Dataset: grape_data (GitHub, zs1314/Smart-grape-platform). Classes: Auxerrois grape, Cabernet Franc grape, Cabernet Sauvignon grape, Chardonnay grape, Merlot grape, Muller Thurgau grape, Pinot Noir grape, Riesling grape, Sauvignon Blanc grape, Syrah grape, Tempranillo grape.

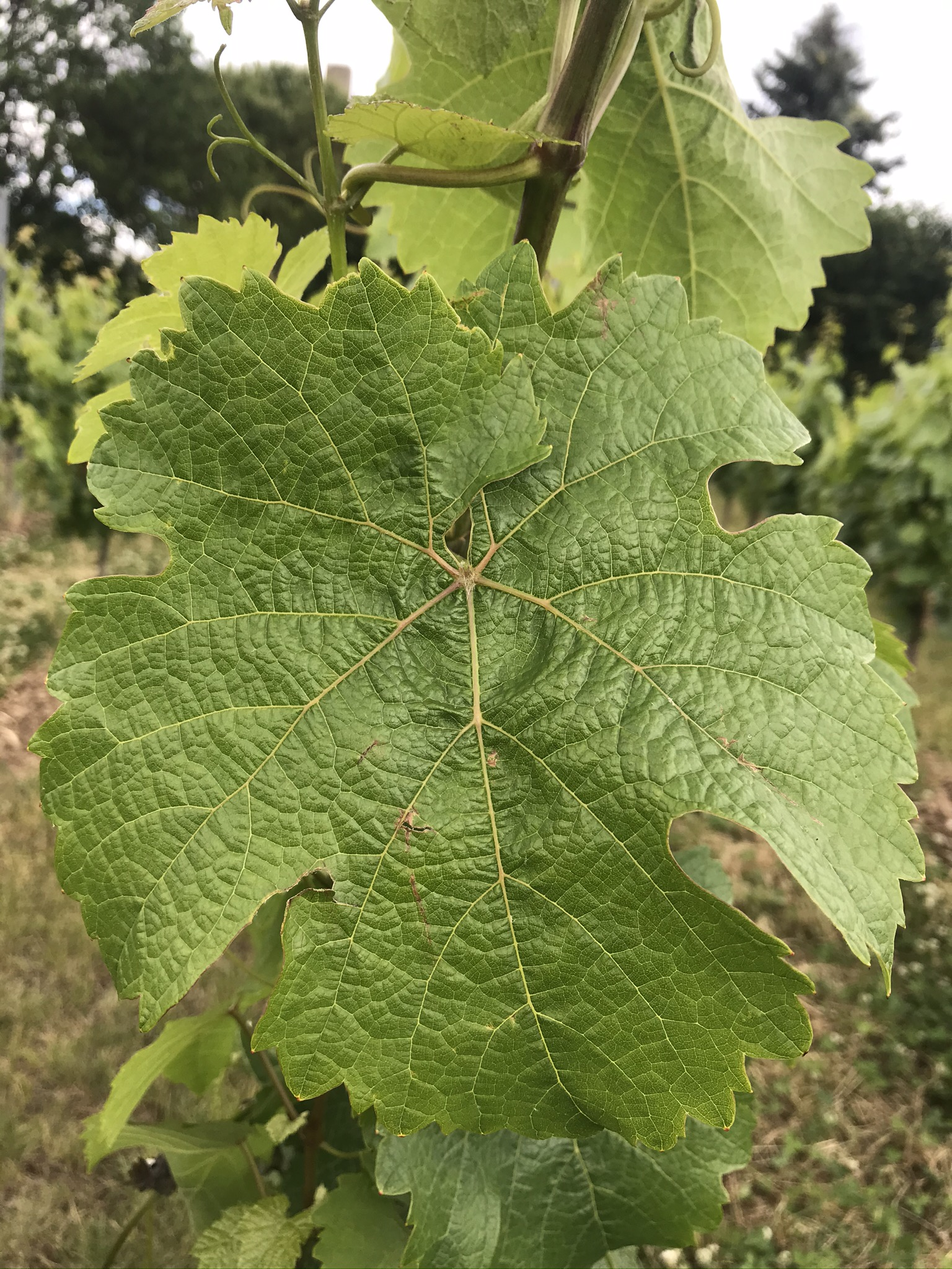
Label: Riesling grape

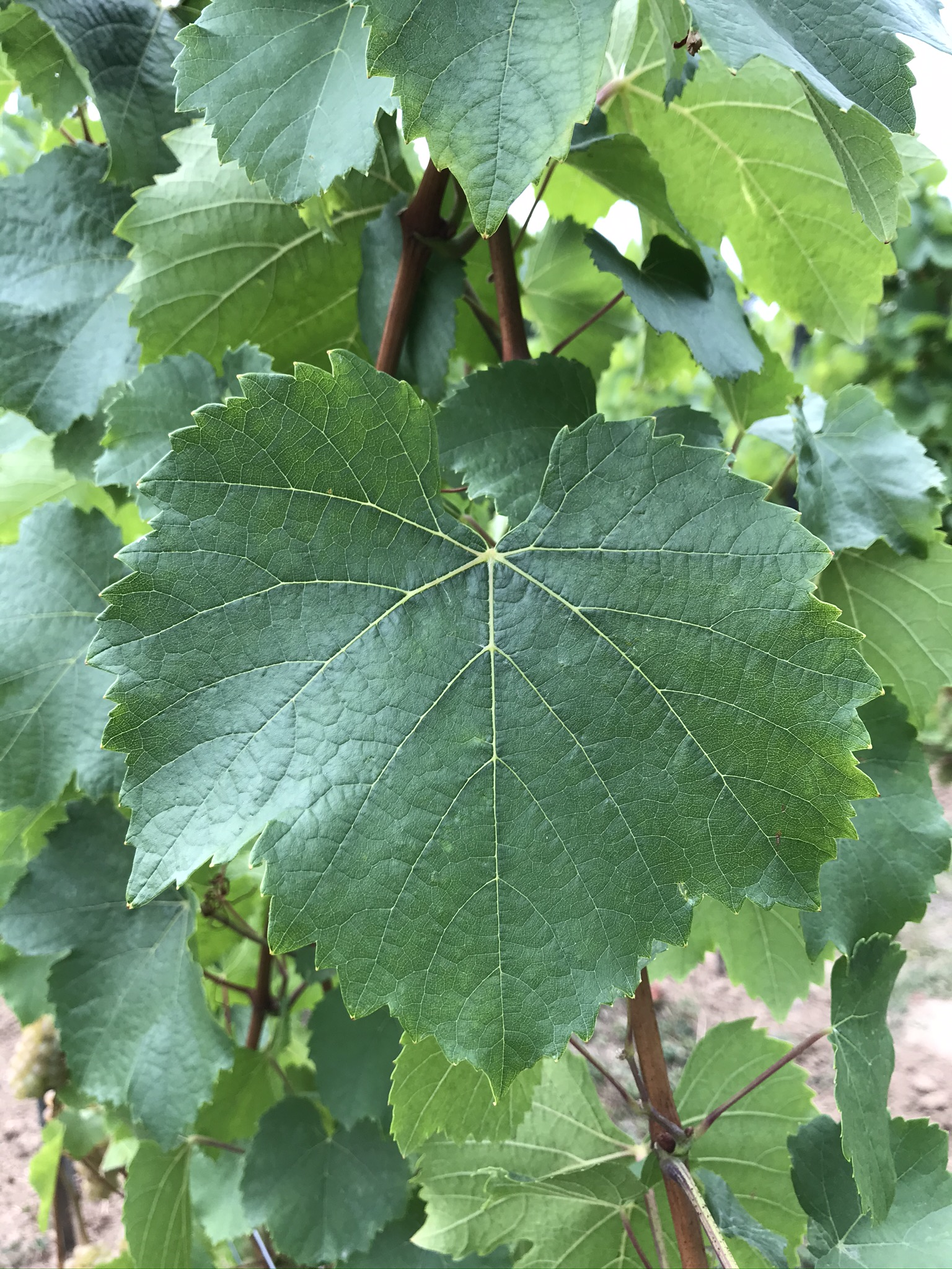
Label: Auxerrois grape

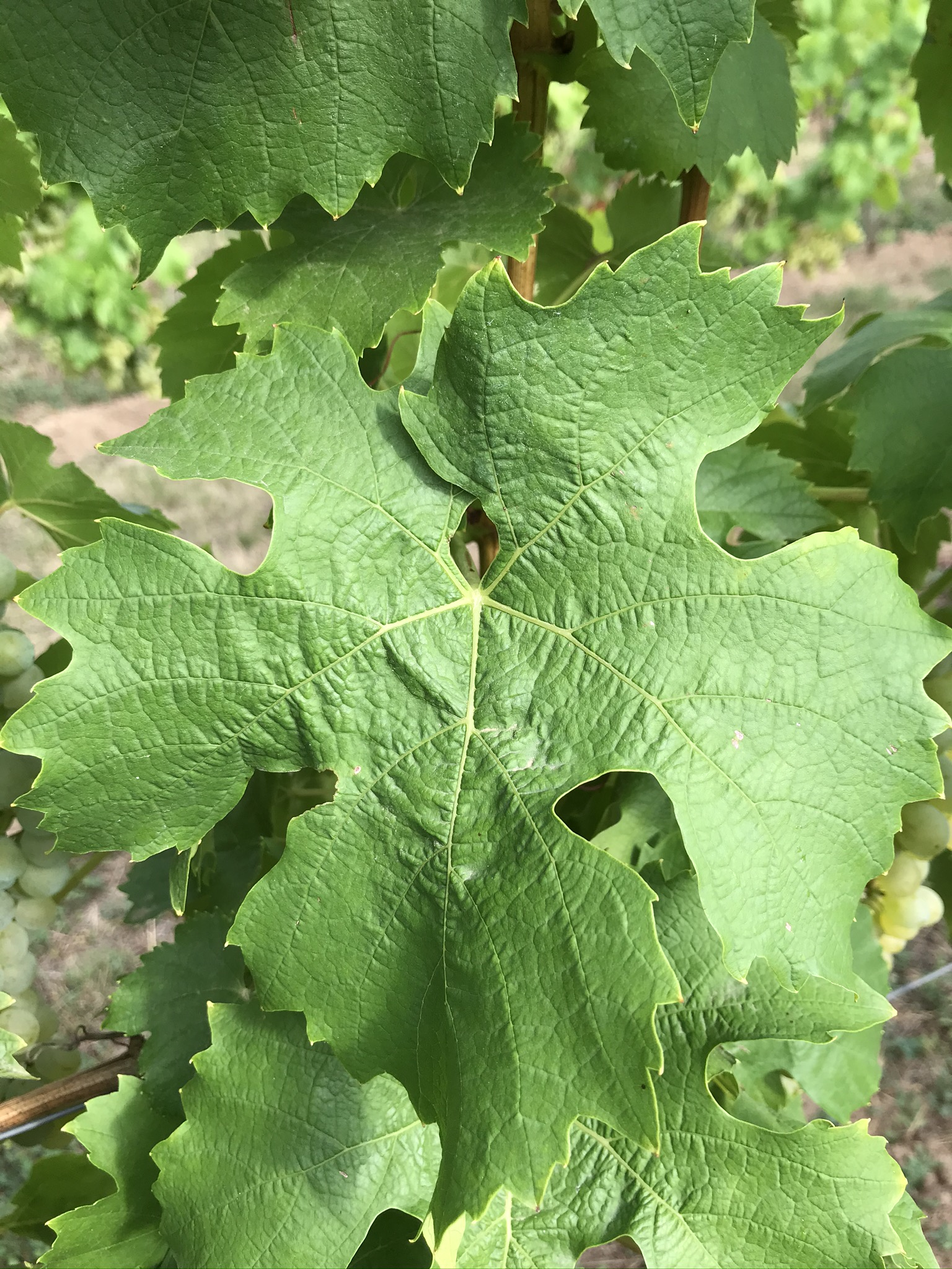
Label: Muller Thurgau grape

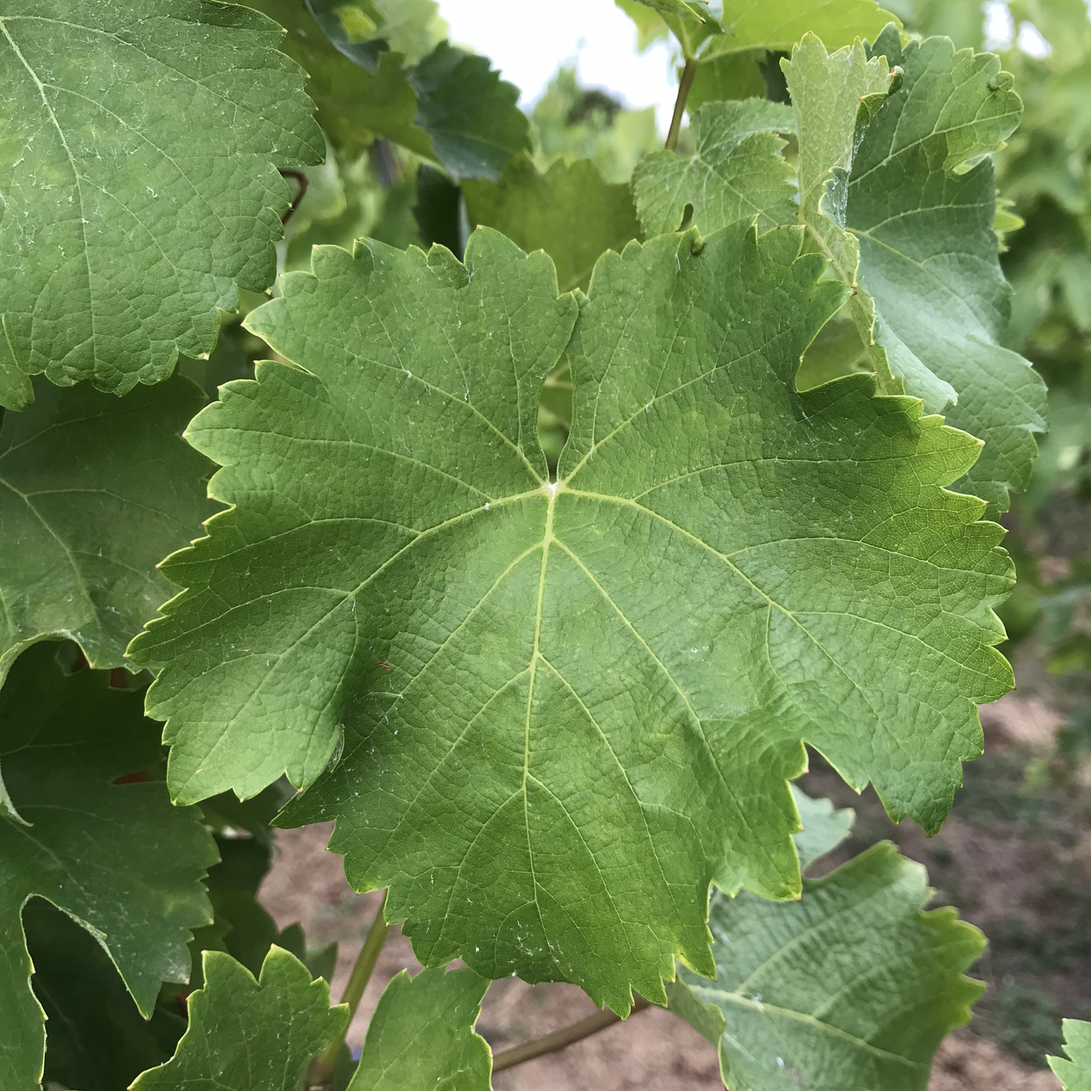
Label: Sauvignon Blanc grape

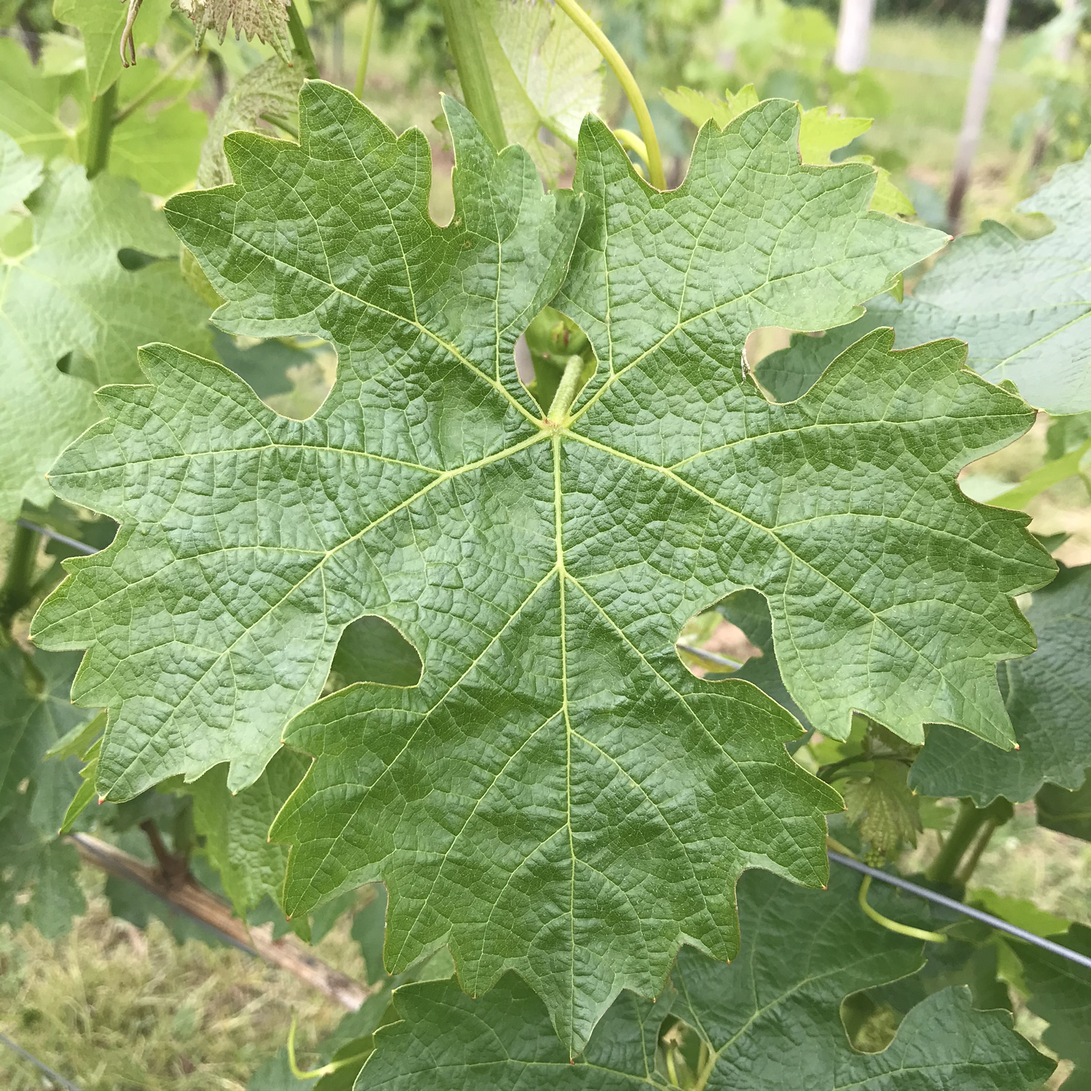
Label: Cabernet Sauvignon grape

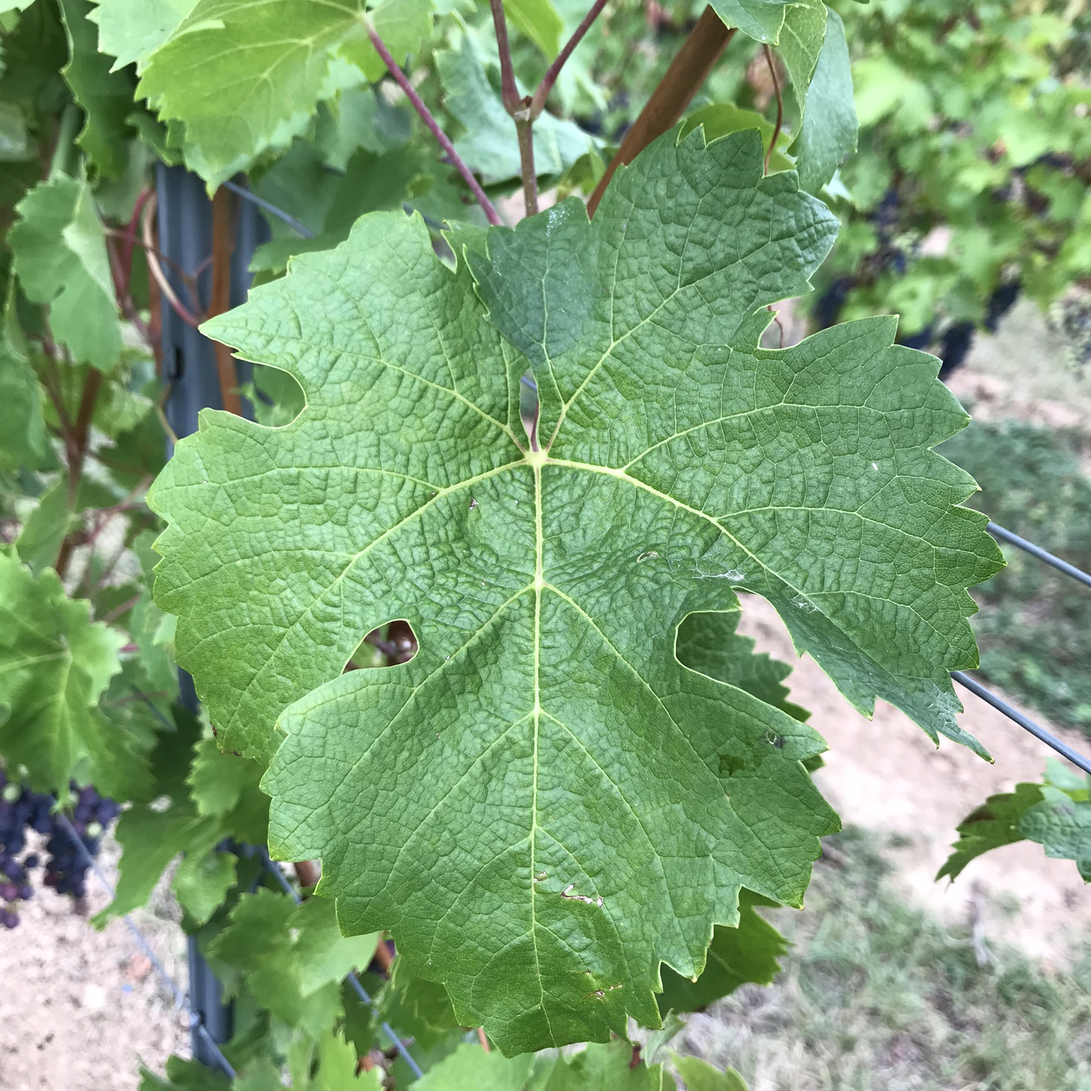
Label: Cabernet Franc grape
